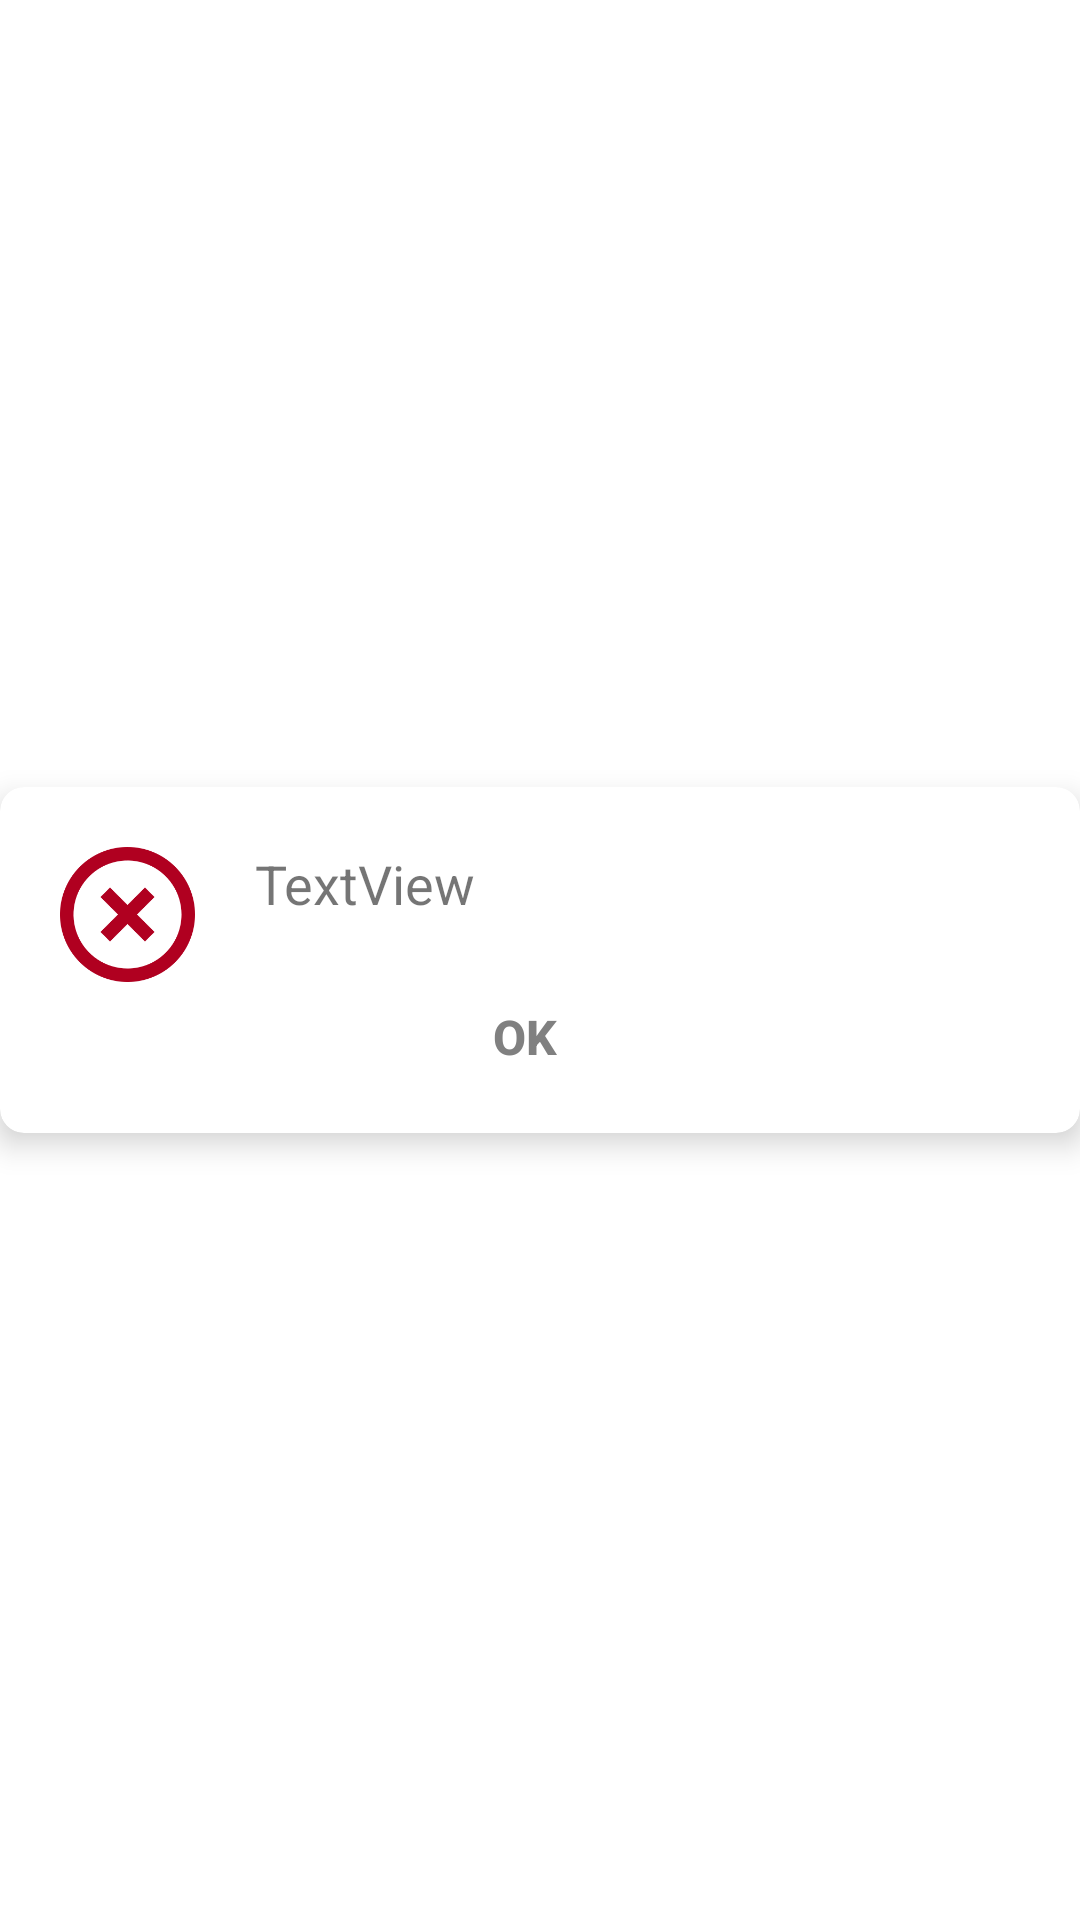

Write the Android layout XML for this screen, with the resource values it uses.
<!-- AndroidManifest.xml: application theme Theme.MyWeatherApp -->
<!-- res/layout/error_dialog.xml -->
<?xml version="1.0" encoding="utf-8"?>
<androidx.constraintlayout.widget.ConstraintLayout xmlns:android="http://schemas.android.com/apk/res/android"
    xmlns:app="http://schemas.android.com/apk/res-auto"
    xmlns:tools="http://schemas.android.com/tools"
    android:layout_width="match_parent"
    android:layout_height="wrap_content">

    <androidx.cardview.widget.CardView
        android:layout_width="0dp"
        android:layout_height="wrap_content"
        app:cardCornerRadius="8dp"
        app:cardElevation="6dp"
        app:layout_constraintBottom_toBottomOf="parent"
        app:layout_constraintEnd_toEndOf="parent"
        app:layout_constraintStart_toStartOf="parent"
        app:layout_constraintTop_toTopOf="parent">

        <androidx.constraintlayout.widget.ConstraintLayout
            android:layout_width="match_parent"
            android:layout_height="match_parent"
            android:paddingEnd="10dp">

            <ImageView
                android:id="@+id/imageView"
                android:layout_width="45dp"
                android:layout_height="45dp"
                android:layout_marginStart="20dp"
                android:layout_marginTop="20dp"
                app:layout_constraintStart_toStartOf="parent"
                app:layout_constraintTop_toTopOf="parent"
                app:srcCompat="@drawable/path965" />

            <TextView
                android:id="@+id/textViewText"
                android:layout_width="0dp"
                android:layout_height="wrap_content"
                android:layout_marginStart="20dp"
                android:layout_marginTop="20dp"
                android:layout_marginEnd="20dp"
                android:singleLine="false"
                android:text="TextView"
                android:textSize="18sp"
                app:layout_constraintEnd_toEndOf="parent"
                app:layout_constraintStart_toEndOf="@+id/imageView"
                app:layout_constraintTop_toTopOf="parent" />

            <Button
                android:id="@+id/btnOk"
                style="@style/Widget.AppCompat.Button.Borderless"
                android:layout_width="wrap_content"
                android:layout_height="wrap_content"
                android:layout_marginTop="15dp"
                android:layout_marginBottom="8dp"
                android:text="@android:string/ok"
                android:textColor="@color/Gray"
                android:textSize="16sp"
                android:textStyle="bold"
                app:layout_constraintBottom_toBottomOf="parent"
                app:layout_constraintEnd_toEndOf="parent"
                app:layout_constraintStart_toStartOf="parent"
                app:layout_constraintTop_toBottomOf="@+id/textViewText" />
        </androidx.constraintlayout.widget.ConstraintLayout>
    </androidx.cardview.widget.CardView>
</androidx.constraintlayout.widget.ConstraintLayout>
<!-- resources referenced by this layout -->
<resources>
  <color name="Gray">#808080</color>
  <!-- drawable path965: png bitmap (drawable, 10470 bytes) -->
  <style name="Theme.MyWeatherApp" parent="Theme.MaterialComponents.DayNight.NoActionBar">
          
          <item name="colorPrimary">@color/purple_500</item>
          <item name="colorPrimaryVariant">@color/purple_700</item>
          <item name="colorOnPrimary">@color/white</item>
          
          <item name="colorSecondary">@color/teal_200</item>
          <item name="colorSecondaryVariant">@color/teal_700</item>
          <item name="colorOnSecondary">@color/black</item>
          
          <item name="android:statusBarColor">?attr/colorPrimaryVariant</item>
          
          <item name="android:windowDisablePreview">true</item>
      </style>
  <color name="purple_500">#FF6200EE</color>
  <color name="purple_700">#FF3700B3</color>
  <color name="white">#FFFFFFFF</color>
  <color name="teal_200">#FF03DAC5</color>
  <color name="teal_700">#FF018786</color>
  <color name="black">#FF000000</color>
</resources>
